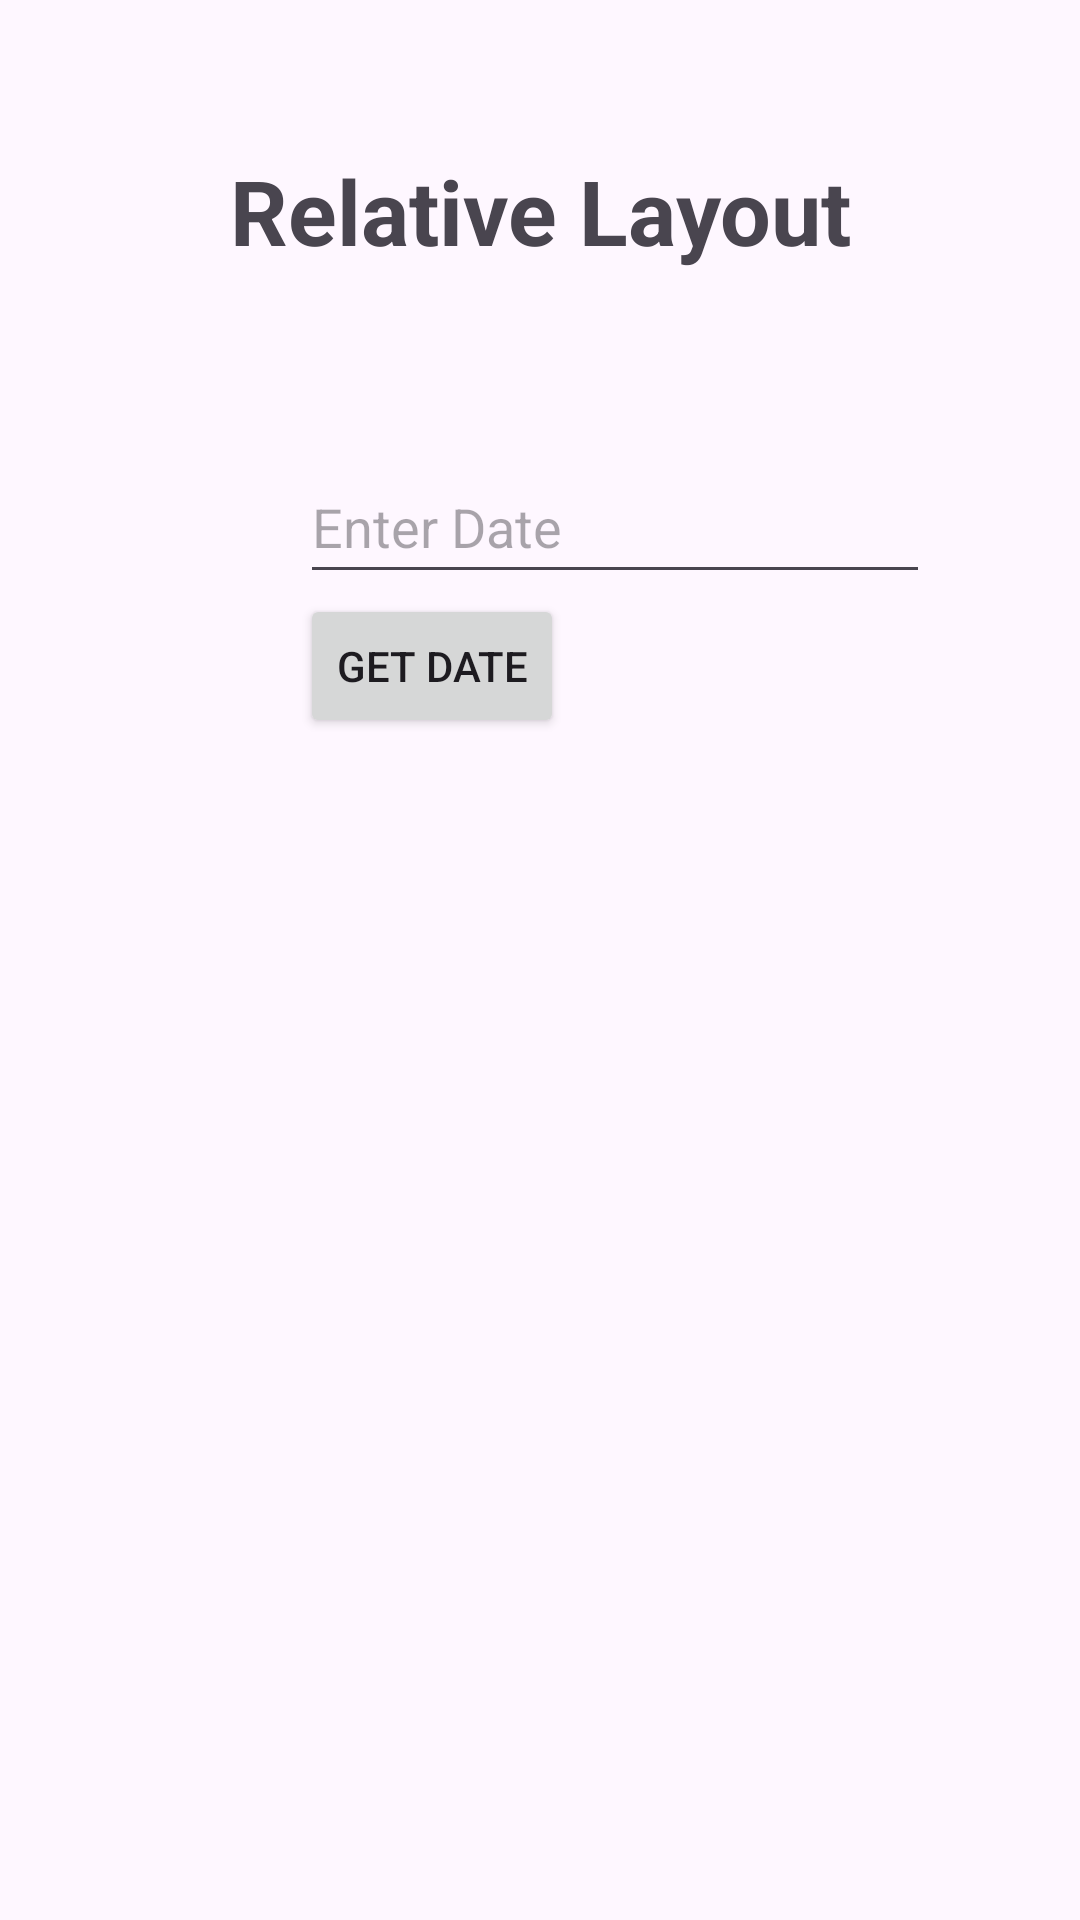

Here is an Android app screen rendered from its layout file. Give the layout XML and the strings, colors and styles it references.
<!-- AndroidManifest.xml: application theme Theme.BKPM_E41231300 -->
<!-- res/layout/activity_relative.xml -->
<?xml version="1.0" encoding="utf-8"?>
<RelativeLayout xmlns:android="http://schemas.android.com/apk/res/android"
    xmlns:app="http://schemas.android.com/apk/res-auto"
    xmlns:tools="http://schemas.android.com/tools"
    android:id="@+id/main"
    android:layout_width="match_parent"
    android:layout_height="match_parent">

    <TextView
        android:layout_width="match_parent"
        android:layout_height="wrap_content"
        android:text="Relative Layout"
        android:textSize="30sp"
        android:textStyle="bold"
        android:layout_marginTop="50dp"
        android:layout_marginBottom="30dp"
        android:gravity="center"/>

    <EditText
        android:id="@+id/txt_date"
        android:layout_width="wrap_content"
        android:layout_height="wrap_content"
        android:layout_marginLeft="100dp"
        android:layout_marginTop="150dp"
        android:ems="10"
        android:hint="Enter Date"
        android:minHeight="48dp">
    </EditText>
    <Button
        android:id="@+id/btn_get_date"
        android:layout_width="wrap_content"
        android:layout_height="wrap_content"
        android:layout_below="@+id/txt_date"
        android:layout_marginLeft="100dp"
        android:text="Get Date">
    </Button>
    <TextView
        android:id="@+id/tv_date"
        android:layout_width="wrap_content"
        android:layout_height="wrap_content"
        android:layout_below="@+id/btn_get_date"
        android:textSize="18sp"
        android:layout_marginLeft="100dp"
        android:textStyle="bold">

    </TextView>
</RelativeLayout>
<!-- resources referenced by this layout -->
<resources>
  <style name="Theme.BKPM_E41231300" parent="Base.Theme.BKPM_E41231300" />
  <style name="Base.Theme.BKPM_E41231300" parent="Theme.Material3.DayNight.NoActionBar">
          
          
      </style>
</resources>
